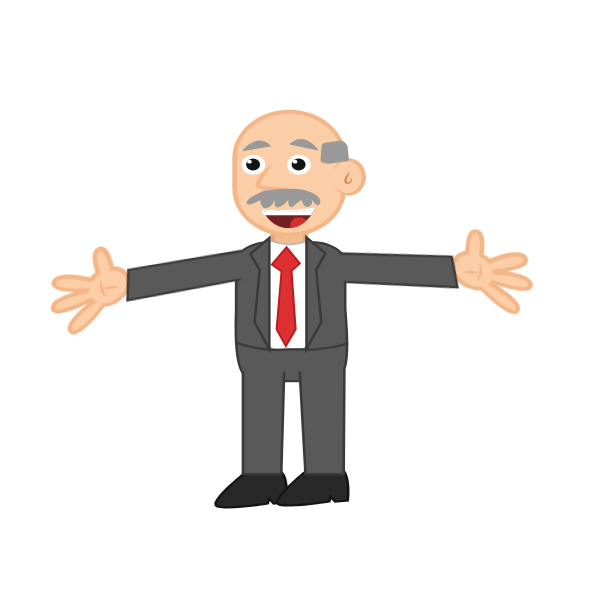
t = 0.00 s
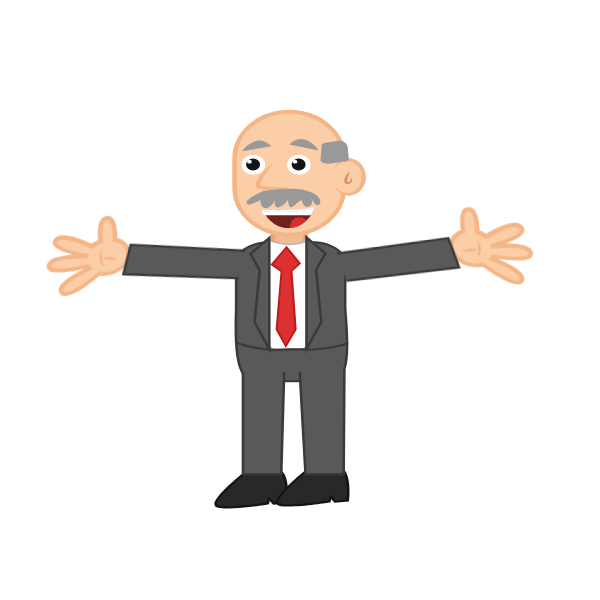
t = 1.73 s
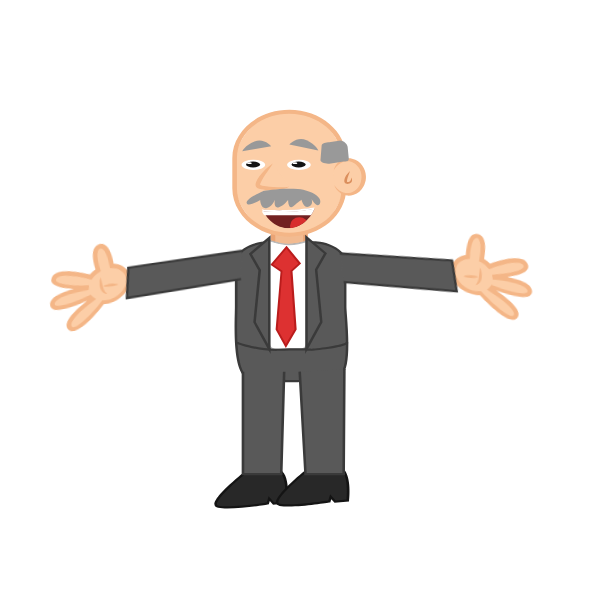
t = 3.35 s
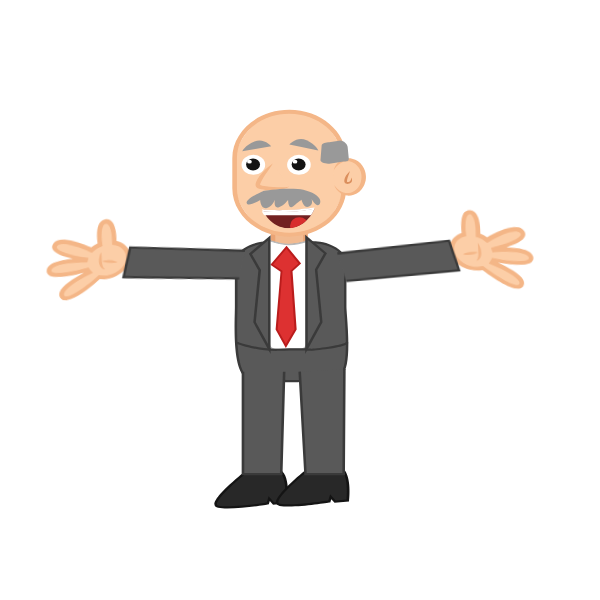
t = 4.98 s
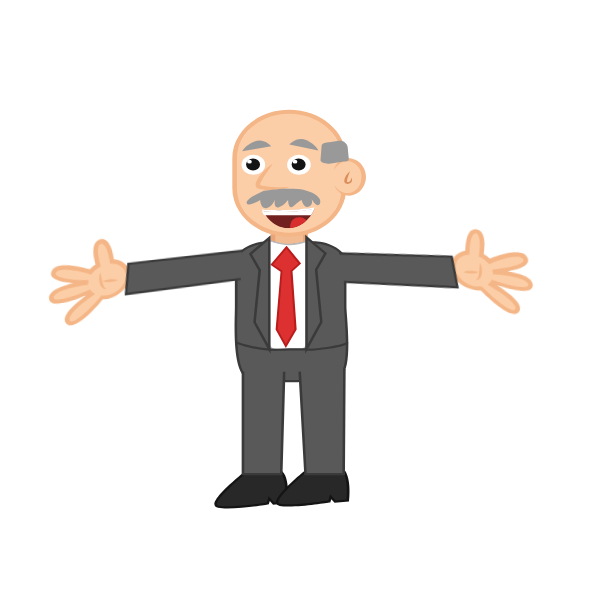
t = 6.63 s
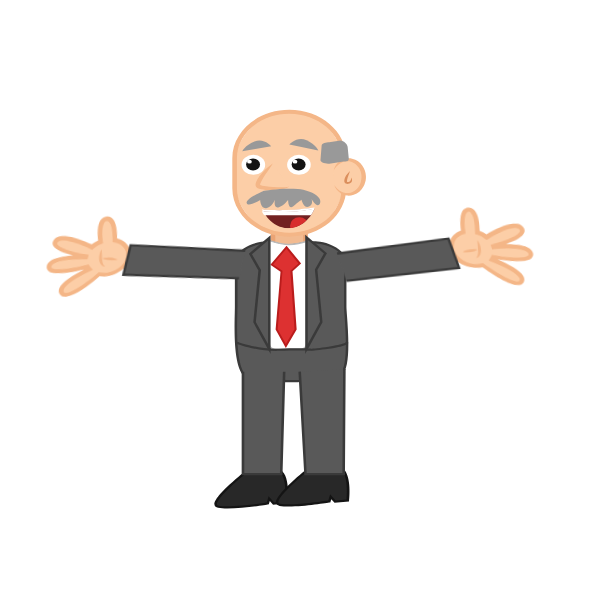
t = 7.45 s

The animated SVG that drew these frames (rendered in a browser with its animation timeline set to each time). Animation: 8 CSS @keyframes rules; one cycle of 10.00 s, repeats indefinitely.

<svg width="600" height="600" xmlns="http://www.w3.org/2000/svg" xmlns:xlink="http://www.w3.org/1999/xlink">
 <g>
  <title>background</title>
  
 </g>
 <g>
  <title>background</title>
  
 </g>
 <g>
  <title>Title1</title>
  
 </g>
 <style type="text/css">.st0{fill:#F1F3F9;}
	.st1{fill:#BFD3C9;}
	.st2{fill:#91BCA6;}
	.st3{fill:#8C8B98;}
	.st4{fill:#77768C;}
	.st5{fill:#C7EAF9;}
	.st6{fill:#9ED3E5;}
	.st7{fill:#FFFEFD;}
	.st8{fill:#C0784C;}
	.st9{fill:#AA5B30;}
	.st10{fill:#4F4D52;}
	.st11{fill:#F9F9F9;}
	.st12{fill:#B1DBE5;}
	.st13{fill:#87C2CC;}
	.st14{fill:#F2BB91;}
	.st15{fill:#EAA475;}
	.st16{fill:#FCCEA7;}
	.st17{fill:#F4B687;}
	.st18{fill:#554544;}
	.st19{fill:#423434;}
	.st20{fill:#258384;}
	.st21{fill:#16706D;}
	.st22{fill:#969E9C;}
	.st23{fill:#0B4745;}
	.st24{fill:#072D2B;}
	.st25{fill:#212121;}
	.st26{fill:#9F5A37;}
	.st27{fill:#844428;}
	.st28{fill:#4A5055;}
	.st29{fill:#393E42;}
	.st30{fill:#7A7A7A;}
	.st31{fill:#303030;}
	.st32{fill:#DBAD2C;}
	.st33{fill:#BF9221;}
	.st34{fill:#AD3431;}
	.st35{fill:#892121;}
	.st36{fill:#7C4B31;}
	.st37{fill:#6D3B24;}
	.st38{fill:#2E7099;}
	.st39{fill:#1B5987;}
	.st40{fill:#125666;}
	.st41{fill:#094E51;}
	.st42{fill:#E5E1DF;}
	.st43{fill:#B7B7B7;}
	.st44{fill:#BCB0A4;}
	.st45{fill:#93867A;}
	.st46{fill:#DD3131;}
	.st47{fill:#DB8F5D;}
	.st48{fill:#999999;}
	.st49{fill:#595959;}
	.st50{fill:#3A3A3A;}
	.st51{fill:#FFFFFF;}
	.st52{fill:#BABABA;}
	.st53{fill:#BA1C1C;}
	.st54{fill:#282828;}
	.st55{fill:#141414;}
	.st56{clip-path:url(#SVGID_2_);fill:#722121;}
	.st57{clip-path:url(#SVGID_4_);fill:#D82E2E;}
	.st58{clip-path:url(#SVGID_6_);fill:#FFFFFF;}
	.st59{clip-path:url(#SVGID_8_);fill:#722121;}
	.st60{clip-path:url(#SVGID_10_);fill:#D82E2E;}
	.st61{clip-path:url(#SVGID_12_);fill:#FFFFFF;}
	.st62{clip-path:url(#SVGID_14_);fill:#DB8F5D;}
	.st63{clip-path:url(#SVGID_16_);fill:#FFFFFF;}
	.st64{fill:#AFAFAF;}
    #COLA,#CUERNOS,#BOCA_2_1_,#CEJAS_2{
    animation : fade 10s ease-in-out infinite
    }
    @keyframes fade{
    0%,85%{
    visibility : hidden
    }
    90%,100%{
    visibility : visible
    }
    }
    #BOCA_copy{
    animation : move 10s ease-in-out infinite
    }
    @keyframes move{
    0%,3%{
    visibility : visible
    }
    9%,12%{
    visibility : hidden
    }
    15%,18%{
    visibility : visible
    }
    21%,24%{
    visibility : hidden
    }
    27%,31%{
    visibility : visible
    }
    34%,37%{
    visibility : hidden
    }
    40%,43%{
    visibility : visible
    }
    46%,49%{
    visibility : hidden
    }
    52%,55%{
    visibility : visible
    }
    58%,61%{
    visibility : hidden
    }
    64%,67%{
    visibility : visible
    }
    70%,73%{
    visibility : hidden
    }
    76%,79%{
    visibility : visible
    }
    85%,100%{
    visibility : hidden
    }
    }
    #BOCA{
    animation : talk 10s ease-in-out infinite
    }
    @keyframes talk{
    0%,85%{
    visibility : visible
    }
    87%,100%{
    visibility : hidden
    }
    }
  
   #arm1 {
	   
    animation-name: a;
    animation-duration: 10s;
    animation-timing-function: ease-in;
    animation-iteration-count: infinite;
    animation-direction: alternate;
    transform-origin: right ;
    transform-box: fill-box;

   }
   @keyframes a {
 0%{transform: rotateZ(-8deg);}
    15%{transform: rotateZ(5deg);}
	 30%{transform: rotateZ(-8deg);}
    45%{transform: rotateZ(5deg);}
	60%{transform: rotateZ(-8deg);}
    75%{transform: rotateZ(5deg);}
	 90%{transform: rotateZ(-8deg);}
    100%{transform: rotateZ(5deg);}
   }
    #arm2 {
	   
    animation-name: b;
    animation-duration: 10s;
    animation-timing-function: ease-in;
    animation-iteration-count: infinite;
    animation-direction: alternate;
    transform-origin: 1px 50px;
    transform-box: fill-box;

   }
   @keyframes b {
 0%{transform: rotateZ(5deg);}
    15%{transform: rotateZ(-5deg);}
	 30%{transform: rotateZ(8deg);}
    45%{transform: rotateZ(-5deg);}
	60%{transform: rotateZ(8deg);}
    75%{transform: rotateZ(-5deg);}
	 90%{transform: rotateZ(8deg);}
    100%{transform: rotateZ(-5deg);}
   }
    #OJO_1,#OJO_2{
    animation : look1 10s linear infinite
    }
    @keyframes look1{
    0%,30%{
    visibility : visible
    }
    31%,38%{
    visibility : hidden
    }
    39%,80%{
    visibility : visible
    }
    81%,89%{
    visibility : hidden
    }
    90%,100%{
    visibility : visible
    }
    }
    #OJO_1_closed,#OJO_2_closed{
    animation : look2 10s linear infinite
    }
    @keyframes look2{
    0%,30%{
    visibility : hidden
    }
    32%,36%{
    visibility : visible
    }
    37%,80%{
    visibility : hidden
    }
    83%,88%{
    visibility : visible
    }
    }
   
    #CEJAS{
    animation : fadeOut 10s ease-in-out infinite
    }
    @keyframes fadeOut{
    0%,84%{
    visibility : visible
    }
    85%,100%{
    visibility : hidden
    }
    }</style>
 <g>
  <title>Layer 1</title>
  <g stroke="null" id="boss">
   <g stroke="null" id="COLA">
    <g stroke="null" id="svg_251">
     <path stroke="null" class="st46" d="m412.46343,399.26447c-1.67263,0 -3.34527,-0.09839 -5.0179,-0.29517c-14.1682,-1.67263 -30.40259,-10.1342 -48.30962,-25.2863c-12.79073,-10.82293 -21.64586,-21.15391 -22.03942,-21.54747l13.67625,-8.46156l-6.78893,4.23078l6.78893,-4.23078c9.15029,10.62615 37.58508,38.66737 59.03415,41.12713c4.82112,0.59034 8.75673,-0.29517 12.20039,-2.65654c10.72454,-7.18249 14.66015,-21.64586 18.49737,-35.61727c3.0501,-11.01971 5.90342,-21.54747 12.102,-29.22191c7.96961,-9.93742 19.87483,-13.47947 35.42049,-10.62615l-3.54205,14.06981c-16.33278,-2.95171 -20.56356,3.54205 -27.54927,29.12352c-4.23078,15.64405 -9.15029,33.3543 -24.40078,43.68527c-5.90342,3.73883 -12.69234,5.70663 -20.07161,5.70663z" id="svg_252"/>
     <polygon stroke="null" class="st46" points="480.3526916503906,312.8778381347656 486.1577453613281,325.5701599121094 527.0880737304688,321.9297180175781 490.8804626464844,299.98870849609375 " id="svg_253"/>
    </g>
   </g>
   <g stroke="null" id="CARA">
    <g stroke="null" id="svg_254">
     <g stroke="null" id="svg_255">
      <path stroke="null" class="st14" d="m296.06775,249.21933l-13.57786,0c-5.21468,0 -9.44546,-4.23078 -9.44546,-9.44546l0,-1.27907c0,-5.21468 4.23078,-9.44546 9.44546,-9.44546l13.57786,0c5.21468,0 9.44546,4.23078 9.44546,9.44546l0,1.27907c0,5.21468 -4.32917,9.44546 -9.44546,9.44546z" id="svg_256"/>
      <path stroke="null" class="st15" d="m299.31463,251.18714l-20.17,0c-4.62434,0 -8.46156,-3.24688 -8.46156,-7.18249l0,-9.74064c0,-3.93561 3.83722,-7.18249 8.46156,-7.18249l20.17,0c4.62434,0 8.46156,3.24688 8.46156,7.18249l0,9.74064c0,3.93561 -3.83722,7.18249 -8.46156,7.18249zm-20.17,-20.17c-2.16459,0 -3.83722,1.47585 -3.83722,3.24688l0,9.74064c0,1.77102 1.77102,3.24688 3.83722,3.24688l20.17,0c2.16459,0 3.83722,-1.47585 3.83722,-3.24688l0,-9.74064c0,-1.77102 -1.77102,-3.24688 -3.83722,-3.24688l-20.17,0z" id="svg_257"/>
     </g>
     <g stroke="null" id="svg_258">
      <path stroke="null" class="st16" d="m289.27882,234.65757l0,0c-30.00903,0 -54.60659,-24.59756 -54.60659,-54.60659l0,-13.57786c0,-30.00903 24.59756,-54.60659 54.60659,-54.60659l0,0c30.00903,0 54.60659,24.59756 54.60659,54.60659l0,13.67625c0,30.00903 -24.59756,54.5082 -54.60659,54.5082z" id="svg_259"/>
      <path stroke="null" class="st17" d="m289.27882,236.62538c-31.38649,0 -56.96796,-21.74425 -56.96796,-48.40801l0,-30.00903c0,-26.66376 25.58147,-48.40801 56.96796,-48.40801s56.96796,21.74425 56.96796,48.40801l0,30.10742c-0.09839,26.66376 -25.58147,48.30962 -56.96796,48.30962zm0,-122.88943c-28.82835,0 -52.34362,19.97322 -52.34362,44.4724l0,30.10742c0,24.49917 23.51527,44.4724 52.34362,44.4724c28.82835,0 52.34362,-19.97322 52.34362,-44.4724l0,-30.10742c-0.09839,-24.49917 -23.51527,-44.4724 -52.34362,-44.4724z" id="svg_260"/>
     </g>
     <g stroke="null" id="svg_261">
      <g stroke="null" id="svg_262">
       <path stroke="null" class="st16" d="m333.65283,170.50713c2.36137,-6.29698 7.87122,-10.82293 14.46337,-10.82293c8.55995,0 15.54566,7.77283 15.54566,17.31669s-6.98571,17.31669 -15.54566,17.31669c-6.1002,0 -11.31488,-3.83722 -13.87303,-9.44546" id="svg_263"/>
       <path stroke="null" class="st17" d="m333.65283,170.50713c0.68873,-3.34527 2.65654,-6.69054 5.80503,-9.15029c1.57424,-1.18068 3.54205,-2.16459 5.80503,-2.65654c0.29517,-0.09839 0.59034,-0.09839 0.78712,-0.19678c0.29517,0 0.59034,-0.09839 0.88551,-0.09839c0.59034,0 1.18068,-0.09839 1.67263,-0.09839c1.18068,0 2.26298,0.09839 3.44366,0.39356c2.26298,0.49195 4.32917,1.37746 6.00181,2.65654c1.77102,1.18068 3.14849,2.75493 4.32917,4.32917c1.18068,1.57424 1.96781,3.34527 2.55815,5.11629c0.59034,1.77102 0.88551,3.64044 0.9839,5.50985l0,0.68873c0,0.19678 0,0.49195 0,0.68873c0,0.49195 0,0.88551 -0.09839,1.37746c-0.09839,0.88551 -0.19678,1.86941 -0.49195,2.75493c-0.49195,1.77102 -1.08229,3.64044 -2.16459,5.21468c-0.9839,1.67263 -2.26298,3.24688 -3.83722,4.62434c-1.57424,1.37746 -3.44366,2.45976 -5.60824,3.14849s-4.42756,0.9839 -6.69054,0.78712s-4.32917,-0.9839 -6.1002,-2.0662c-3.54205,-2.16459 -5.80503,-5.41146 -6.78893,-8.65834c0.29517,0.39356 0.49195,0.78712 0.78712,1.08229c0.29517,0.39356 0.49195,0.68873 0.78712,1.08229c0.29517,0.29517 0.59034,0.68873 0.88551,0.9839s0.59034,0.59034 0.9839,0.9839c1.27907,1.18068 2.85332,2.26298 4.52595,2.95171c0.78712,0.29517 1.67263,0.68873 2.55815,0.78712c0.39356,0.09839 0.88551,0.19678 1.27907,0.19678c0.19678,0 0.39356,0 0.68873,0.09839c0.19678,0 0.39356,0 0.68873,0l0.68873,0c0.19678,0 0.39356,0 0.68873,-0.09839c0.39356,0 0.88551,-0.09839 1.27907,-0.19678s0.88551,-0.19678 1.27907,-0.29517l0.59034,-0.19678l0.29517,-0.09839l0.29517,-0.09839c1.57424,-0.68873 2.95171,-1.57424 4.13239,-2.75493c1.18068,-1.18068 2.0662,-2.45976 2.85332,-3.83722c0.19678,-0.39356 0.39356,-0.68873 0.49195,-1.08229l0.49195,-1.08229c0.19678,-0.78712 0.49195,-1.47585 0.59034,-2.26298c0.19678,-0.78712 0.29517,-1.57424 0.39356,-2.26298c0,-0.39356 0,-0.78712 0.09839,-1.18068c0,-0.19678 0,-0.39356 0,-0.59034l0,-0.59034c0,-1.57424 -0.29517,-3.14849 -0.78712,-4.62434c-0.09839,-0.39356 -0.19678,-0.78712 -0.39356,-1.08229l-0.49195,-1.08229c-0.39356,-0.68873 -0.68873,-1.37746 -1.18068,-2.0662c-0.88551,-1.37746 -1.96781,-2.55815 -3.24688,-3.64044c-1.27907,-0.9839 -2.75493,-1.86941 -4.32917,-2.26298c-1.57424,-0.49195 -3.34527,-0.59034 -5.11629,-0.39356c-1.77102,0.19678 -3.44366,0.78712 -5.0179,1.67263c-3.24688,1.67263 -5.60824,4.42756 -7.28088,7.57605z" id="svg_264"/>
      </g>
      <path stroke="null" class="st47" d="m349.98561,170.90069c-0.49195,1.77102 -1.18068,3.44366 -1.77102,5.21468c-0.29517,0.88551 -0.59034,1.67263 -0.78712,2.45976c-0.19678,0.78712 -0.49195,1.67263 -0.49195,2.36137c0,0.39356 0,0.68873 0.09839,0.88551l0,0.09839l0,0l0,0l0,0l0,0l0.09839,0c0,0 0.09839,0 0.19678,0l0.09839,0c0,0 0.09839,0 0.19678,0c0.19678,0 0.39356,0 0.59034,0c0.39356,0 0.78712,-0.09839 1.08229,-0.19678c0.68873,-0.29517 1.18068,-0.88551 1.47585,-1.67263c0.29517,-0.78712 0.49195,-1.67263 0.59034,-2.55815c0.19678,0.39356 0.39356,0.88551 0.49195,1.27907c0.09839,0.49195 0.19678,0.9839 0.19678,1.47585s-0.09839,0.9839 -0.39356,1.47585c-0.19678,0.49195 -0.68873,0.9839 -1.27907,1.37746c-0.59034,0.39356 -1.18068,0.59034 -1.86941,0.68873c-0.29517,0.09839 -0.59034,0.09839 -0.9839,0.09839c-0.09839,0 -0.19678,0 -0.19678,0l-0.29517,0c-0.19678,0 -0.39356,0 -0.59034,-0.09839s-0.39356,-0.09839 -0.59034,-0.19678s-0.39356,-0.19678 -0.59034,-0.39356c-0.09839,-0.09839 -0.19678,-0.09839 -0.19678,-0.19678c-0.09839,-0.09839 -0.09839,-0.19678 -0.19678,-0.19678l-0.19678,-0.19678c0,-0.09839 -0.09839,-0.19678 -0.09839,-0.19678c-0.29517,-0.68873 -0.29517,-1.18068 -0.29517,-1.77102c0.09839,-1.08229 0.39356,-1.96781 0.68873,-2.85332c0.39356,-0.88551 0.78712,-1.77102 1.27907,-2.55815c1.08229,-1.47585 2.26298,-2.95171 3.73883,-4.32917z" id="svg_265"/>
     </g>
     <g stroke="null" id="svg_266">
      <path stroke="null" class="st16" d="m273.04443,163.12786c0,0 -19.57966,20.36678 -14.1682,23.51527s28.43478,2.0662 30.40259,0" id="svg_267"/>
      <path stroke="null" class="st17" d="m273.04443,163.12786c-2.55815,4.034 -5.31307,7.87122 -7.87122,11.70844c-1.27907,1.96781 -2.45976,3.83722 -3.54205,5.80503c-0.49195,0.9839 -0.9839,1.96781 -1.27907,2.85332c-0.09839,0.49195 -0.19678,0.88551 -0.19678,1.18068c0,0.29517 0.09839,0.49195 0,0.39356c-0.29517,-0.19678 0.19678,0.09839 0.68873,0.29517c0.49195,0.19678 0.9839,0.29517 1.57424,0.39356c1.08229,0.29517 2.36137,0.49195 3.54205,0.59034c2.45976,0.29517 5.0179,0.49195 7.67444,0.68873c2.55815,0.09839 5.21468,0.19678 7.77283,0.19678c1.27907,0 2.65654,0 3.93561,-0.09839c0.68873,0 1.27907,-0.09839 1.96781,-0.09839c0.68873,-0.09839 1.27907,-0.19678 1.86941,-0.49195c-0.19678,0.19678 -0.49195,0.49195 -0.78712,0.59034c-0.29517,0.19678 -0.59034,0.29517 -0.88551,0.39356c-0.59034,0.29517 -1.27907,0.49195 -1.86941,0.68873c-1.27907,0.39356 -2.55815,0.68873 -3.93561,0.88551c-2.65654,0.49195 -5.31307,0.78712 -8.068,0.88551c-1.37746,0.09839 -2.65654,0.09839 -4.034,0.09839s-2.75493,0 -4.13239,-0.19678c-1.37746,-0.09839 -2.75493,-0.29517 -4.23078,-0.59034c-0.68873,-0.09839 -1.47585,-0.29517 -2.16459,-0.59034c-0.39356,-0.19678 -0.78712,-0.29517 -1.18068,-0.49195c-0.29517,-0.09839 -1.08229,-0.59034 -1.47585,-1.08229s-0.68873,-1.08229 -0.78712,-1.47585c-0.09839,-0.49195 -0.09839,-0.88551 -0.09839,-1.27907c0.09839,-0.78712 0.19678,-1.47585 0.49195,-2.0662c0.49195,-1.27907 1.08229,-2.36137 1.67263,-3.44366c1.27907,-2.0662 2.85332,-4.034 4.42756,-5.80503c1.57424,-1.86941 3.34527,-3.54205 5.11629,-5.21468c1.96781,-1.57424 3.83722,-3.24688 5.80503,-4.72273z" id="svg_268"/>
     </g>
     <path stroke="null" class="st48" d="m343.49186,161.55361l-14.1682,2.26298c-2.95171,0 -8.85512,-1.08229 -8.85512,-3.54205l1.18068,-14.66015c0,-2.45976 4.62434,-3.34527 7.57605,-3.34527l11.31488,-1.86941c2.95171,0 7.0841,3.93561 7.0841,6.39537l1.18068,11.90522c0,2.55815 -2.36137,2.85332 -5.31307,2.85332z" id="svg_269"/>
    </g>
   </g>
   <g stroke="null" id="CUERPO">
    <g stroke="null" id="svg_270">
     <g stroke="null" id="svg_271">
      <path stroke="null" class="st49" d="m335.32546,377.8154c0,0 -28.82835,3.44366 -43.68527,3.44366s-41.32391,-3.44366 -41.32391,-3.44366c-18.2022,0 -14.1682,-60.11645 -14.1682,-71.23455l0,-43.98045c0,-11.1181 14.85693,-20.26839 33.05913,-20.26839c5.90342,0 11.61005,3.24688 17.51347,3.24688c8.36317,0 16.92312,-3.24688 25.2863,-3.24688c1.96781,-0.19678 12.98751,-0.39356 23.41688,5.90342c6.00181,3.64044 9.74064,8.75673 9.74064,14.26659l0,43.88205c0.09839,11.31488 8.36317,71.43133 -9.83903,71.43133z" id="svg_272"/>
      <path stroke="null" class="st50" d="m291.64019,382.34135c-14.36498,0 -39.65127,-3.14849 -41.4223,-3.44366c-2.26298,0 -4.23078,-0.78712 -6.00181,-2.36137c-10.92132,-9.54385 -9.83903,-47.91606 -9.44546,-64.34723c0.09839,-2.45976 0.09839,-4.32917 0.09839,-5.60824l0,-43.98045c0,-11.80683 15.44727,-21.35069 34.3382,-21.35069c3.14849,0 6.19859,0.88551 9.15029,1.67263c2.85332,0.78712 5.60824,1.57424 8.36317,1.57424c4.034,0 8.26478,-0.78712 12.39717,-1.57424c4.23078,-0.78712 8.55995,-1.67263 12.88912,-1.67263c1.08229,-0.09839 12.79073,-0.78712 24.204,6.19859c6.59215,4.034 10.23259,9.44546 10.23259,15.1521l0,43.88205c0,1.96781 0.29517,5.41146 0.59034,9.74064c1.86941,24.99113 3.0501,52.34362 -5.80503,60.31323c-1.67263,1.47585 -3.64044,2.26298 -5.80503,2.26298c-1.67263,0.29517 -29.3203,3.54205 -43.78366,3.54205zm-22.33459,-138.92704c-17.51347,0 -31.78005,8.55995 -31.78005,19.1861l0,43.88205c0,1.27907 -0.09839,3.24688 -0.09839,5.70663c-0.49195,16.136 -1.47585,53.91786 8.65834,62.77298c1.27907,1.18068 2.75493,1.67263 4.32917,1.67263l0.19678,0c0.29517,0 26.56537,3.44366 41.12713,3.44366s43.19332,-3.34527 43.48849,-3.44366l0.19678,0c1.57424,0 2.85332,-0.49195 4.034,-1.57424c8.85512,-8.068 6.29698,-42.30781 5.11629,-58.73898c-0.29517,-4.42756 -0.59034,-7.87122 -0.59034,-9.83903l0,-43.88205c0,-5.0179 -3.24688,-9.83903 -9.15029,-13.38108c-10.92132,-6.69054 -22.33459,-5.80503 -22.43298,-5.70663l-0.19678,0c-4.034,0 -8.26478,0.78712 -12.39717,1.57424c-4.23078,0.78712 -8.55995,1.67263 -12.88912,1.67263c-3.14849,0 -6.19859,-0.88551 -9.15029,-1.67263c-2.95171,-0.88551 -5.70663,-1.67263 -8.46156,-1.67263z" id="svg_273"/>
     </g>
     <g stroke="null" id="svg_274">
      <path stroke="null" class="st51" d="m301.18404,348.98705l-26.56537,0c-2.95171,0 -5.31307,-2.45976 -5.31307,-5.50985l0,-89.63352c0,-3.0501 -2.26298,-13.18429 0.68873,-13.18429c3.73883,1.37746 11.01971,3.64044 18.10381,3.83722c7.47766,0.19678 14.85693,-1.86941 18.79254,-3.14849c0.59034,0.88551 0,4.034 0,6.00181c0,2.36137 -0.39356,5.0179 -0.39356,6.49376l0,89.63352c0,2.95171 -2.36137,5.50985 -5.31307,5.50985z" id="svg_275"/>
      <path stroke="null" class="st52" d="m301.18404,349.57739l-26.56537,0c-3.34527,0 -6.1002,-2.75493 -6.1002,-6.19859l0,-89.63352c0,-0.78712 -0.09839,-1.96781 -0.29517,-3.44366c-0.59034,-4.82112 -0.88551,-8.55995 0.49195,-9.93742c0.39356,-0.29517 0.78712,-0.49195 1.27907,-0.49195l0.19678,0l0.19678,0.09839c2.16459,0.78712 10.03581,3.54205 17.80864,3.73883c7.37927,0.19678 14.75854,-1.86941 18.49737,-3.14849l0.59034,-0.19678l0.29517,0.49195c0.49195,0.68873 0.39356,2.0662 0.19678,4.13239c-0.09839,0.78712 -0.09839,1.57424 -0.09839,2.16459c0,1.27907 -0.09839,2.65654 -0.19678,3.93561c-0.09839,0.9839 -0.19678,1.96781 -0.19678,2.55815l0,89.63352c0,3.54205 -2.75493,6.29698 -6.1002,6.29698zm-31.2881,-108.22928l0,0c-1.08229,0.9839 -0.49195,6.00181 -0.19678,8.95351c0.19678,1.47585 0.29517,2.75493 0.29517,3.54205l0,89.63352c0,2.65654 2.0662,4.91951 4.62434,4.91951l26.56537,0c2.55815,0 4.62434,-2.16459 4.62434,-4.91951l0,-89.63352c0,-0.68873 0.09839,-1.67263 0.19678,-2.65654c0.09839,-1.18068 0.19678,-2.65654 0.19678,-3.83722c0,-0.68873 0.09839,-1.47585 0.09839,-2.26298c0.09839,-0.88551 0.19678,-2.16459 0.09839,-2.85332c-4.72273,1.47585 -11.41327,3.14849 -18.30059,2.95171c-7.87122,-0.29517 -15.64405,-2.95171 -18.2022,-3.83722z" id="svg_276"/>
     </g>
     <g stroke="null" id="svg_277">
      <polygon stroke="null" class="st46" points="286.4254913330078,247.25152587890625 271.6669464111328,264.6665954589844 281.50599670410156,271.2587585449219 276.5864715576172,329.3089904785156 285.8351593017578,346.0353088378906 295.47740173339844,329.3089904785156 291.4434051513672,270.96356201171875 299.7081604003906,263.48590087890625 " id="svg_278"/>
      <path stroke="null" class="st53" d="m285.83516,348.00315l-10.23259,-18.49737l4.91951,-57.85347l-10.1342,-6.78893l16.136,-19.1861l14.56176,17.80864l-8.55995,7.67444l4.13239,58.24703l-10.82293,18.59576zm-8.16639,-18.79254l8.16639,14.85693l8.65834,-14.85693l-4.13239,-58.5422l8.068,-7.18249l-12.00361,-14.66015l-13.38108,15.74244l9.44546,6.29698l-4.82112,58.34542z" id="svg_279"/>
     </g>
     <g stroke="null" id="svg_280">
      <polygon stroke="null" class="st49" points="269.3055877685547,238.00283813476562 250.41465759277344,253.84368896484375 259.6633758544922,270.27484130859375 254.54705810546875,322.12652587890625 269.3055877685547,348.9870300292969 " id="svg_281"/>
      <path stroke="null" class="st50" d="m270.58467,353.90657l-17.31669,-31.58327l5.11629,-51.85167l-9.54385,-16.82473l21.74425,-18.30059l0,118.56026zm-14.75854,-31.97683l12.20039,22.13781l0,-103.50655l-16.03761,13.57786l9.0519,15.93922l-5.21468,51.85167z" id="svg_282"/>
     </g>
     <g stroke="null" id="svg_283">
      <polygon stroke="null" class="st49" points="306.4971008300781,237.41250610351562 325.4864196777344,253.35171508789062 316.13934326171875,269.78289794921875 321.255615234375,321.9297180175781 306.4971008300781,348.9870300292969 " id="svg_284"/>
      <path stroke="null" class="st50" d="m305.21805,353.90657l0,-119.1506l21.74425,18.39898l-9.54385,16.82473l5.11629,52.14684l-17.31669,31.78005zm2.55815,-113.93592l0,103.9985l12.20039,-22.2362l-5.11629,-52.14684l9.0519,-16.03761l-16.136,-13.57786z" id="svg_285"/>
     </g>
     <path stroke="null" class="st50" d="m311.12146,350.85647l-0.09839,0c-0.09839,0 -10.1342,-0.78712 -32.07522,0c-22.43298,0.78712 -42.4062,-7.18249 -43.19332,-7.47766l1.08229,-1.96781c0.19678,0.09839 20.26839,8.068 42.01264,7.28088c21.05552,-0.68873 30.99293,-0.09839 32.272,0c1.08229,-0.09839 9.0519,-0.88551 17.2183,-2.0662c16.33278,-2.45976 17.61186,-4.42756 17.71025,-4.62434l2.45976,0.68873c-0.59034,1.57424 -3.44366,3.64044 -19.67805,6.1002c-8.75673,1.27907 -17.41508,2.0662 -17.41508,2.16459l-0.29517,-0.09839z" id="svg_286"/>
    </g>
   </g>
   <g stroke="null" id="PIERNA_IZQ">
    <g stroke="null" id="svg_287">
     <path stroke="null" class="st54" d="m246.87262,471.18775c0,0 -41.81586,32.96074 -28.63156,35.51888c13.28268,2.55815 49.4903,-3.24688 49.4903,-3.24688l1.37746,-4.82112l4.42756,4.91951l12.79073,-1.27907c0,0 3.54205,-31.68166 -9.74064,-32.46878c-13.38108,-0.68873 -29.71386,1.37746 -29.71386,1.37746z" id="svg_288"/>
     <path stroke="null" class="st55" d="m227.39135,508.47766c-3.64044,0 -6.88732,-0.19678 -9.34707,-0.68873c-2.26298,-0.49195 -3.14849,-1.67263 -3.44366,-2.55815c-0.39356,-1.27907 -1.67263,-5.21468 14.95532,-20.66195c7.96961,-7.47766 16.43117,-14.06981 16.52956,-14.1682l0.29517,-0.19678l0.39356,-0.09839c0.19678,0 16.62795,-2.16459 29.91064,-1.37746c2.26298,0.09839 4.23078,0.9839 5.80503,2.65654c7.67444,7.67444 5.21468,30.10742 5.11629,30.99293l-0.09839,0.88551l-14.46337,1.37746l-3.24688,-3.54205l-0.9839,3.24688l-0.78712,0.09839c-1.27907,0.29517 -24.69595,4.034 -40.63518,4.034zm20.07161,-36.20761c-12.69234,10.03581 -31.97683,27.54927 -30.40259,32.46878c0.09839,0.39356 0.39356,0.78712 1.47585,0.9839c11.80683,2.26298 42.79976,-2.36137 48.21123,-3.14849l1.86941,-6.29698l5.50985,6.19859l10.92132,-1.08229c0.39356,-4.23078 1.57424,-22.43298 -4.62434,-28.53317c-1.18068,-1.18068 -2.45976,-1.77102 -4.034,-1.86941c-11.80683,-0.68873 -26.36859,0.9839 -28.92674,1.27907z" id="svg_289"/>
    </g>
    <g stroke="null" id="svg_290">
     <polyline stroke="null" class="st49" points="284.1625213623047,371.7151794433594 281.21083068847656,474.13946533203125 242.93702697753906,474.13946533203125 242.93702697753906,371.7151794433594 " id="svg_291"/>
     <polygon stroke="null" class="st50" points="282.48988342285156,475.22174072265625 241.65792846679688,475.22174072265625 241.65792846679688,371.7151794433594 244.3144989013672,371.7151794433594 244.3144989013672,473.0571594238281 279.93174743652344,473.0571594238281 282.88343811035156,371.7151794433594 285.4416046142578,371.7151794433594 " id="svg_292"/>
    </g>
   </g>
   <g stroke="null" id="PIERNA_DERE">
    <g stroke="null" id="svg_293">
     <path stroke="null" class="st54" d="m308.46492,469.31834c0,0 -41.81586,32.96074 -28.63156,35.51888c13.28268,2.55815 49.4903,-3.24688 49.4903,-3.24688l1.37746,-4.82112l4.42756,4.91951l12.79073,-1.27907c0,0 3.54205,-31.68166 -9.74064,-32.46878c-13.38108,-0.68873 -29.71386,1.37746 -29.71386,1.37746z" id="svg_294"/>
     <path stroke="null" class="st55" d="m288.88526,506.60825c-3.64044,0 -6.88732,-0.19678 -9.34707,-0.68873c-2.26298,-0.49195 -3.14849,-1.67263 -3.44366,-2.55815c-0.39356,-1.27907 -1.67263,-5.21468 14.95532,-20.66195c7.96961,-7.47766 16.43117,-14.06981 16.52956,-14.1682l0.29517,-0.19678l0.39356,-0.09839c0.19678,0 16.62795,-2.16459 29.91064,-1.37746c2.26298,0.09839 4.23078,0.9839 5.80503,2.65654c7.67444,7.67444 5.21468,30.10742 5.11629,30.99293l-0.09839,0.88551l-14.46337,1.37746l-3.24688,-3.54205l-0.9839,3.24688l-0.78712,0.09839c-1.18068,0.19678 -24.69595,4.034 -40.63518,4.034zm20.07161,-36.306c-12.69234,10.03581 -31.97683,27.54927 -30.40259,32.46878c0.09839,0.39356 0.39356,0.78712 1.47585,0.9839c11.70844,2.26298 42.79976,-2.36137 48.21123,-3.14849l1.86941,-6.29698l5.50985,6.19859l10.92132,-1.08229c0.39356,-4.23078 1.57424,-22.43298 -4.62434,-28.53317c-1.18068,-1.18068 -2.45976,-1.77102 -4.034,-1.86941c-11.80683,-0.68873 -26.36859,0.9839 -28.92674,1.27907z" id="svg_295"/>
    </g>
    <g stroke="null" id="svg_296">
     <g stroke="null" id="svg_297">
      <polyline stroke="null" class="st49" points="344.3773498535156,368.96026611328125 343.6886291503906,474.13946533203125 305.51318359375,474.13946533203125 299.7081604003906,371.7151794433594 " id="svg_298"/>
      <polygon stroke="null" class="st50" points="344.9676818847656,475.22174072265625 304.234130859375,475.22174072265625 304.234130859375,474.23785400390625 298.4291076660156,371.7151794433594 300.98724365234375,371.6167907714844 306.6938781738281,473.0571594238281 342.4095458984375,473.0571594238281 343.0982666015625,368.96026611328125 345.65643310546875,368.96026611328125 " id="svg_299"/>
     </g>
    </g>
   </g>
   <g stroke="null" id="arm2">
    <g stroke="null" id="svg_300">
     <g stroke="null" id="svg_301">
      <path stroke="null" class="st16" d="m531.22047,267.91348c-1.08229,-8.65834 -24.99113,-9.54385 -36.50279,-9.44546c0,-0.39356 -0.19678,-0.68873 -0.29517,-0.88551c11.31488,-2.16459 34.43659,-7.67444 29.22191,-15.54566c-5.31307,-7.77283 -25.97503,1.37746 -35.42049,6.19859c-2.36137,-2.26298 -5.41146,-3.93561 -8.75673,-5.21468c0.59034,-8.068 0.59034,-22.43298 -6.88732,-23.31849c-7.87122,-0.88551 -7.67444,14.36498 -7.28088,21.94103c-6.1002,1.18068 -10.92132,4.91951 -12.29878,10.52776c-2.45976,9.0519 5.0179,19.38288 16.52956,23.12171c4.42756,1.47585 8.85512,1.67263 12.79073,0.9839c5.21468,4.42756 33.45269,27.54927 37.78186,18.59576c3.54205,-7.37927 -17.2183,-18.49737 -28.13961,-23.81044c0.68873,-0.78712 1.27907,-1.57424 1.67263,-2.45976c10.82293,2.55815 38.96254,8.65834 37.58508,-0.68873z" id="svg_302"/>
      <path stroke="null" class="st17" d="m464.70865,275.09597c-4.13239,-2.0662 -7.67444,-5.11629 -10.23259,-8.65834c-3.44366,-4.91951 -4.72273,-10.23259 -3.34527,-15.25049c1.47585,-5.41146 5.90342,-9.64225 12.20039,-11.31488c-0.39356,-7.87122 0.09839,-17.31669 4.23078,-20.85873c1.37746,-1.18068 3.14849,-1.67263 5.21468,-1.57424c1.96781,0.19678 3.73883,1.18068 5.11629,2.55815c3.34527,3.64044 4.72273,10.82293 4.13239,21.54747c2.36137,1.08229 4.52595,2.45976 6.49376,3.93561c10.42937,-5.11629 24.00722,-10.42937 31.97683,-8.16639c2.36137,0.59034 4.034,1.86941 5.21468,3.64044c1.18068,1.77102 1.47585,3.64044 0.78712,5.41146c-1.67263,4.42756 -9.93742,7.87122 -19.1861,10.33098c9.44546,0.59034 18.59576,2.36137 23.12171,6.00181c1.77102,1.47585 2.85332,3.24688 3.14849,5.11629l0,0c0.29517,2.0662 -0.39356,3.64044 -1.96781,4.82112c-5.31307,4.034 -20.85873,1.57424 -34.23981,-1.47585c0.09839,0 0.19678,0.09839 0.19678,0.09839c10.52776,5.41146 21.94103,12.39717 24.69595,18.69415c0.88551,1.96781 0.88551,3.83722 0.09839,5.60824c-0.88551,1.77102 -2.36137,2.75493 -4.52595,2.95171c-8.85512,0.9839 -27.2541,-13.38108 -35.71566,-20.46517c-4.034,0.59034 -8.46156,0.19678 -12.79073,-1.18068c-1.67263,-0.39356 -3.24688,-1.08229 -4.62434,-1.77102zm8.95351,-53.22913c-0.29517,-0.09839 -0.59034,-0.19678 -0.9839,-0.29517c-0.78712,-0.09839 -1.37746,0.09839 -1.96781,0.68873c-2.55815,2.16459 -3.73883,9.34707 -2.95171,19.48127l0.09839,1.47585l-1.57424,0.29517c-5.60824,1.08229 -9.74064,4.52595 -10.82293,9.15029c-0.9839,3.83722 0,8.068 2.65654,11.90522c2.85332,4.034 7.18249,6.98571 12.20039,8.65834c3.83722,1.27907 7.77283,1.57424 11.51166,0.88551l1.18068,-0.19678l0.9839,0.88551c12.39717,10.42937 27.2541,20.56356 32.76396,19.97322c0.68873,-0.09839 1.18068,-0.39356 1.47585,-0.9839c0.39356,-0.68873 0.29517,-1.47585 -0.09839,-2.36137c-1.96781,-4.52595 -11.80683,-11.31488 -26.86054,-18.49737l-2.65654,-1.27907l1.67263,-1.96781c0.59034,-0.68873 1.08229,-1.47585 1.47585,-2.0662l0.68873,-1.27907l1.67263,0.39356c17.90703,4.42756 31.09132,5.60824 34.3382,3.0501c0.49195,-0.39356 0.68873,-0.9839 0.59034,-1.57424c-0.09839,-0.88551 -0.59034,-1.47585 -1.37746,-2.26298c-4.13239,-3.34527 -16.33278,-5.21468 -32.46878,-5.11629l-2.0662,0.09839l-0.49195,-1.86941c-0.09839,-0.29517 -0.19678,-0.49195 -0.19678,-0.88551l-0.59034,-1.96781l1.96781,-0.39356c16.03761,-3.0501 26.86054,-7.28088 28.33639,-10.82293c0.19678,-0.68873 0.09839,-1.18068 -0.29517,-1.77102c-0.49195,-0.68873 -1.27907,-1.18068 -2.36137,-1.47585c-5.21468,-1.57424 -16.33278,1.67263 -29.91064,8.65834l-1.47585,0.68873l-1.27907,-1.18068c-2.16459,-1.96781 -5.0179,-3.64044 -7.87122,-4.82112l-1.77102,-0.68873l0.09839,-1.57424c0.68873,-9.83903 -0.39356,-17.31669 -2.85332,-19.87483c-0.19678,-0.68873 -0.49195,-0.88551 -0.78712,-1.08229z" id="svg_303"/>
     </g>
     <path stroke="null" class="st17" d="m478.87685,250.5968c1.08229,1.57424 1.77102,3.14849 2.36137,4.82112c0.49195,1.67263 0.78712,3.44366 0.68873,5.11629c0,1.77102 -0.29517,3.44366 -1.27907,5.0179c-0.49195,0.78712 -1.08229,1.47585 -1.77102,1.96781c-0.78712,0.49195 -1.67263,0.78712 -2.55815,0.88551c1.27907,-1.18068 1.86941,-2.45976 2.16459,-3.83722c0.39356,-1.37746 0.49195,-2.85332 0.49195,-4.42756c0,-1.57424 0,-3.0501 0,-4.62434c0,-1.57424 -0.09839,-3.14849 -0.09839,-4.91951z" id="svg_304"/>
     <path stroke="null" class="st17" d="m463.52797,261.22294c1.08229,-0.68873 2.36137,-1.08229 3.54205,-1.37746c1.27907,-0.29517 2.45976,-0.49195 3.73883,-0.59034c1.27907,-0.09839 2.55815,-0.09839 3.83722,0c1.27907,0.09839 2.65654,0.19678 4.034,0.78712c-1.08229,0.68873 -2.36137,1.08229 -3.54205,1.37746c-1.27907,0.29517 -2.45976,0.49195 -3.73883,0.59034c-1.27907,0.09839 -2.55815,0.09839 -3.83722,0s-2.65654,-0.29517 -4.034,-0.78712z" id="svg_305"/>
    </g>
    <g stroke="null" id="svg_306">
     <polyline stroke="null" class="st49" points="338.17877197265625,253.54849243164062 450.3436584472656,246.85797119140625 458.7068176269531,276.86700439453125 345.4596252441406,281.3929443359375 " id="svg_307"/>
     <polygon stroke="null" class="st50" points="345.65643310546875,282.5736389160156 345.26287841796875,280.3106384277344 457.2309875488281,275.7846984863281 449.3597412109375,248.03863525390625 338.37554931640625,254.63079833984375 337.88360595703125,252.36782836914062 451.22918701171875,245.67727661132812 460.2810363769531,277.94927978515625 " id="svg_308"/>
    </g>
   </g>
   <g stroke="null" id="arm1">
    <g stroke="null" id="svg_309">
     <g stroke="null" id="svg_310">
      <path stroke="null" class="st16" d="m49.50177,281.19617c0.19678,-8.55995 24.204,-11.41327 35.91244,-12.29878c0.09839,-0.39356 0,-0.68873 0.09839,-0.88551c-11.61005,-1.18068 -35.91244,-4.62434 -31.48488,-12.69234c4.52595,-8.068 26.56537,-0.78712 36.69957,3.0501c2.16459,-2.36137 5.0179,-4.32917 8.16639,-5.80503c-1.57424,-7.77283 -3.14849,-21.94103 4.23078,-23.31849c7.87122,-1.47585 9.54385,13.47947 9.93742,20.76034c6.39537,0.68873 11.61005,3.83722 13.77464,9.15029c3.54205,8.55995 -2.75493,19.28449 -14.06981,23.90883c-4.32917,1.77102 -8.85512,2.45976 -12.88912,2.0662c-4.82112,4.72273 -30.59937,29.71386 -36.10922,21.2523c-4.52595,-6.88732 15.25049,-19.38288 25.77825,-25.58147c-0.68873,-0.68873 -1.47585,-1.37746 -2.0662,-2.26298c-10.33098,3.44366 -38.17542,11.70844 -37.97864,2.65654z" id="svg_311"/>
      <path stroke="null" class="st17" d="m72.91865,308.54866c-2.26298,0.9839 -4.23078,1.57424 -6.00181,1.47585c-2.16459,0 -3.93561,-0.88551 -5.0179,-2.55815c-0.9839,-1.57424 -1.27907,-3.34527 -0.59034,-5.41146c2.16459,-6.39537 12.88912,-14.26659 23.12171,-20.46517c-13.28268,4.13239 -28.92674,7.87122 -34.73176,4.32917c-1.67263,-0.9839 -2.65654,-2.65654 -2.55815,-4.62434c0,-1.96781 0.88551,-3.73883 2.65654,-5.31307c4.13239,-3.93561 13.38108,-6.29698 22.82654,-7.77283c-9.64225,-1.67263 -18.39898,-4.32917 -20.76034,-8.46156c-0.88551,-1.67263 -0.88551,-3.44366 0.19678,-5.31307s2.55815,-3.14849 4.82112,-3.93561c7.87122,-2.95171 22.13781,1.08229 33.45269,5.31307c1.86941,-1.67263 3.83722,-3.14849 6.1002,-4.42756c-1.86941,-10.42937 -1.37746,-17.61186 1.67263,-21.44908c1.27907,-1.57424 2.85332,-2.55815 4.82112,-2.95171c1.96781,-0.39356 3.83722,-0.09839 5.50985,1.08229c4.72273,3.14849 6.29698,12.29878 6.78893,19.87483c6.49376,1.18068 11.61005,4.82112 13.67625,10.03581c3.83722,9.54385 -3.0501,21.54747 -15.44727,26.66376c-4.23078,1.67263 -8.55995,2.55815 -12.88912,2.26298c-6.00181,6.19859 -18.39898,17.61186 -27.64766,21.64586zm-16.03761,-32.272c-1.67263,0.78712 -3.0501,1.57424 -3.93561,2.36137c-0.78712,0.78712 -1.18068,1.47585 -1.18068,2.36137l0,0c0,0.68873 0.29517,1.18068 0.88551,1.47585c3.64044,2.16459 16.92312,-0.09839 34.53498,-5.90342l1.57424,-0.49195l0.88551,1.27907c0.49195,0.68873 1.08229,1.37746 1.86941,1.96781l1.96781,1.77102l-2.55815,1.47585c-14.46337,8.26478 -23.61366,15.74244 -25.08952,20.36678c-0.29517,0.9839 -0.19678,1.67263 0.19678,2.36137c0.39356,0.59034 0.88551,0.78712 1.67263,0.88551c5.70663,0.09839 19.67805,-11.1181 30.89454,-22.2362l0.88551,-0.88551l1.18068,0.09839c3.83722,0.39356 7.77283,-0.19678 11.51166,-1.77102c10.03581,-4.13239 15.74244,-13.67625 12.69234,-21.2523c-1.77102,-4.32917 -6.29698,-7.47766 -12.20039,-7.96961l-1.67263,-0.09839l-0.09839,-1.47585c-0.49195,-9.74064 -2.45976,-16.82473 -5.31307,-18.69415c-0.59034,-0.49195 -1.37746,-0.59034 -2.0662,-0.39356c-0.68873,0.09839 -1.18068,0.39356 -1.67263,1.08229c-2.26298,2.75493 -2.36137,10.1342 -0.59034,19.67805l0.39356,1.57424l-1.67263,0.78712c-2.85332,1.37746 -5.41146,3.14849 -7.47766,5.31307l-1.18068,1.27907l-1.57424,-0.59034c-14.66015,-5.50985 -26.46698,-7.67444 -31.38649,-5.90342c-0.9839,0.29517 -1.77102,0.9839 -2.16459,1.67263c-0.39356,0.68873 -0.39356,1.08229 -0.09839,1.77102c1.86941,3.34527 13.38108,6.49376 30.00903,8.16639l2.0662,0.19678l-0.39356,1.86941c-0.09839,0.29517 -0.09839,0.59034 -0.19678,0.78712l-0.29517,1.86941l-2.0662,0.19678c-12.59395,0.59034 -22.72815,2.55815 -28.33639,5.0179z" id="svg_312"/>
     </g>
     <path stroke="null" class="st17" d="m100.6647,259.94387c0.29517,1.57424 0.39356,3.24688 0.59034,4.82112s0.29517,3.0501 0.49195,4.52595c0.19678,1.47585 0.49195,2.85332 0.9839,4.23078c0.49195,1.27907 1.27907,2.55815 2.75493,3.54205c-0.9839,0 -1.96781,-0.19678 -2.75493,-0.59034c-0.78712,-0.39356 -1.57424,-1.08229 -2.0662,-1.77102c-0.9839,-1.37746 -1.67263,-3.0501 -1.86941,-4.72273c-0.19678,-1.77102 -0.19678,-3.34527 0.19678,-5.0179c0.19678,-1.86941 0.68873,-3.44366 1.67263,-5.0179z" id="svg_313"/>
     <path stroke="null" class="st17" d="m117.58782,268.99577c-1.37746,0.59034 -2.75493,0.88551 -4.034,0.9839c-1.37746,0.19678 -2.65654,0.29517 -3.93561,0.29517c-1.27907,0 -2.55815,-0.09839 -3.83722,-0.29517c-1.27907,-0.19678 -2.55815,-0.49195 -3.73883,-1.08229c1.37746,-0.59034 2.75493,-0.88551 4.034,-0.9839s2.65654,-0.29517 3.93561,-0.29517c1.27907,0 2.55815,0.09839 3.83722,0.29517c1.27907,0.19678 2.45976,0.49195 3.73883,1.08229z" id="svg_314"/>
    </g>
    <g stroke="null" id="svg_315">
     <polyline stroke="null" class="st49" points="243.92092895507812,250.7935791015625 129.19789123535156,253.74526977539062 124.27836608886719,283.7543029785156 239.7885284423828,278.6380310058594 " id="svg_316"/>
     <polygon stroke="null" class="st50" points="239.69012451171875,279.7203063964844 122.8025131225586,284.93499755859375 128.2139892578125,252.66299438476562 244.019287109375,249.61288452148438 243.82254028320312,251.87588500976562 130.37857055664062,254.82757568359375 125.65583038330078,282.5736389160156 239.88693237304688,277.55572509765625 " id="svg_317"/>
    </g>
   </g>
   <g stroke="null" id="BOCA">
    <g stroke="null" id="svg_318">
     <g stroke="null" id="svg_319">
      <g stroke="null" id="svg_320">
       <defs stroke="null" transform="translate(42.0119 42.0119) translate(0 -52.2015) translate(-41.9762 0) translate(0 85.7263) translate(0 13.0384) translate(-104.077 0) translate(45.9788 -7.79202) scale(0.983903 0.983903) translate(-45.9788 7.79202)">
        <path stroke="null" id="SVGID_1_" d="m371.1,123.1c7.5,0.5 16,0.8 25.3,0.5c10.6,-0.3 20.2,-1.4 28.4,-2.6c-5.1,9.9 -16.6,16.1 -28.7,15.7c-18,-0.7 -25,-13.6 -25,-13.6z"/>
       </defs>
       <clipPath stroke="null" transform="translate(42.0119 42.0119) translate(0 -52.2015) translate(-41.9762 0) translate(0 85.7263) translate(0 13.0384) translate(-104.077 0) translate(45.9788 -7.79202) scale(0.983903 0.983903) translate(-45.9788 7.79202)" id="SVGID_2_">
        <use stroke="null" xlink:href="#SVGID_1_" id="svg_321"/>
       </clipPath>
       <path stroke="null" class="st56" d="m263.50058,209.56806c7.37927,0.49195 15.74244,0.78712 24.89274,0.49195c10.42937,-0.29517 19.87483,-1.37746 27.94283,-2.55815c-5.0179,9.74064 -16.33278,15.84083 -28.238,15.44727c-17.71025,-0.68873 -24.59756,-13.38108 -24.59756,-13.38108z" id="svg_322"/>
      </g>
     </g>
     <g stroke="null" id="svg_323">
      <g stroke="null" id="svg_324">
       <defs stroke="null" transform="translate(42.0119 42.0119) translate(0 -52.2015) translate(-41.9762 0) translate(0 85.7263) translate(0 13.0384) translate(-104.077 0) translate(45.9788 -7.79202) scale(0.983903 0.983903) translate(-45.9788 7.79202)">
        <path stroke="null" id="SVGID_3_" d="m371.1,123.1c7.5,0.5 16,0.8 25.3,0.5c10.6,-0.3 20.2,-1.4 28.4,-2.6c-5.1,9.9 -16.6,16.1 -28.7,15.7c-18,-0.7 -25,-13.6 -25,-13.6z"/>
       </defs>
       <clipPath stroke="null" transform="translate(42.0119 42.0119) translate(0 -52.2015) translate(-41.9762 0) translate(0 85.7263) translate(0 13.0384) translate(-104.077 0) translate(45.9788 -7.79202) scale(0.983903 0.983903) translate(-45.9788 7.79202)" id="SVGID_4_">
        <use stroke="null" xlink:href="#SVGID_3_" id="svg_325"/>
       </clipPath>
       <ellipse stroke="null" class="st57" cx="299.31463" cy="220.88294" rx="9.24868" ry="6.59215" id="svg_326"/>
      </g>
     </g>
     <g stroke="null" id="svg_327">
      <g stroke="null" id="svg_328">
       <defs stroke="null" transform="translate(42.0119 42.0119) translate(0 -52.2015) translate(-41.9762 0) translate(0 85.7263) translate(0 13.0384) translate(-104.077 0) translate(45.9788 -7.79202) scale(0.983903 0.983903) translate(-45.9788 7.79202)">
        <path stroke="null" id="SVGID_5_" d="m371.1,123.1c7.5,0.5 16,0.8 25.3,0.5c10.6,-0.3 20.2,-1.4 28.4,-2.6c-5.1,9.9 -16.6,16.1 -28.7,15.7c-18,-0.7 -25,-13.6 -25,-13.6z"/>
       </defs>
       <clipPath stroke="null" transform="translate(42.0119 42.0119) translate(0 -52.2015) translate(-41.9762 0) translate(0 85.7263) translate(0 13.0384) translate(-104.077 0) translate(45.9788 -7.79202) scale(0.983903 0.983903) translate(-45.9788 7.79202)" id="SVGID_6_">
        <use stroke="null" xlink:href="#SVGID_5_" id="svg_329"/>
       </clipPath>
       <path stroke="null" class="st58" d="m316.8281,212.91333l-52.93396,0c-1.67263,0 -3.0501,-1.37746 -3.0501,-3.0501l0,-0.39356c0,-1.67263 1.37746,-3.0501 3.0501,-3.0501l52.93396,0c1.67263,0 3.0501,1.37746 3.0501,3.0501l0,0.39356c-0.09839,1.67263 -1.47585,3.0501 -3.0501,3.0501z" id="svg_330"/>
      </g>
     </g>
    </g>
   </g>
   <g stroke="null" id="BOCA_copy">
    <g stroke="null" id="svg_331">
     <g stroke="null" id="svg_332">
      <g stroke="null" id="svg_333">
       <defs stroke="null" transform="translate(42.0119 42.0119) translate(0 -52.2015) translate(-41.9762 0) translate(0 85.7263) translate(0 13.0384) translate(-104.077 0) translate(45.9788 -7.79202) scale(0.983903 0.983903) translate(-45.9788 7.79202)">
        <path stroke="null" id="SVGID_7_" d="m371.1,124.7c7.5,0.7 16,1 25.3,0.6c10.6,-0.4 20.2,-1.7 28.4,-3.4c-5.1,12.7 -16.6,20.6 -28.7,20.1c-18,-0.7 -25,-17.3 -25,-17.3z"/>
       </defs>
       <clipPath stroke="null" transform="translate(42.0119 42.0119) translate(0 -52.2015) translate(-41.9762 0) translate(0 85.7263) translate(0 13.0384) translate(-104.077 0) translate(45.9788 -7.79202) scale(0.983903 0.983903) translate(-45.9788 7.79202)" id="SVGID_8_">
        <use stroke="null" xlink:href="#SVGID_7_" id="svg_334"/>
       </clipPath>
       <path stroke="null" class="st59" d="m263.50058,211.1423c7.37927,0.68873 15.74244,0.9839 24.89274,0.59034c10.42937,-0.39356 19.87483,-1.67263 27.94283,-3.34527c-5.0179,12.49556 -16.33278,20.26839 -28.238,19.77644c-17.71025,-0.68873 -24.59756,-17.02151 -24.59756,-17.02151z" id="svg_335"/>
      </g>
     </g>
     <g stroke="null" id="svg_336">
      <g stroke="null" id="svg_337">
       <defs stroke="null" transform="translate(42.0119 42.0119) translate(0 -52.2015) translate(-41.9762 0) translate(0 85.7263) translate(0 13.0384) translate(-104.077 0) translate(45.9788 -7.79202) scale(0.983903 0.983903) translate(-45.9788 7.79202)">
        <path stroke="null" id="SVGID_9_" d="m371.1,124.7c7.5,0.7 16,1 25.3,0.6c10.6,-0.4 20.2,-1.7 28.4,-3.4c-5.1,12.7 -16.6,20.6 -28.7,20.1c-18,-0.7 -25,-17.3 -25,-17.3z"/>
       </defs>
       <clipPath stroke="null" transform="translate(42.0119 42.0119) translate(0 -52.2015) translate(-41.9762 0) translate(0 85.7263) translate(0 13.0384) translate(-104.077 0) translate(45.9788 -7.79202) scale(0.983903 0.983903) translate(-45.9788 7.79202)" id="SVGID_10_">
        <use stroke="null" xlink:href="#SVGID_9_" id="svg_338"/>
       </clipPath>
       <ellipse stroke="null" class="st60" cx="299.31463" cy="225.70406" rx="9.24868" ry="8.46156" id="svg_339"/>
      </g>
     </g>
     <g stroke="null" id="svg_340">
      <g stroke="null" id="svg_341">
       <defs stroke="null" transform="translate(42.0119 42.0119) translate(0 -52.2015) translate(-41.9762 0) translate(0 85.7263) translate(0 13.0384) translate(-104.077 0) translate(45.9788 -7.79202) scale(0.983903 0.983903) translate(-45.9788 7.79202)">
        <path stroke="null" id="SVGID_11_" d="m371.1,124.7c7.5,0.7 16,1 25.3,0.6c10.6,-0.4 20.2,-1.7 28.4,-3.4c-5.1,12.7 -16.6,20.6 -28.7,20.1c-18,-0.7 -25,-17.3 -25,-17.3z"/>
       </defs>
       <clipPath stroke="null" transform="translate(42.0119 42.0119) translate(0 -52.2015) translate(-41.9762 0) translate(0 85.7263) translate(0 13.0384) translate(-104.077 0) translate(45.9788 -7.79202) scale(0.983903 0.983903) translate(-45.9788 7.79202)" id="SVGID_12_">
        <use stroke="null" xlink:href="#SVGID_11_" id="svg_342"/>
       </clipPath>
       <path stroke="null" class="st61" d="m315.94258,215.37308l-51.26132,0c-2.16459,0 -3.83722,-1.77102 -3.83722,-3.83722l0,-0.49195c0,-2.16459 1.77102,-3.83722 3.83722,-3.83722l51.26132,0c2.16459,0 3.83722,1.77102 3.83722,3.83722l0,0.49195c0,2.16459 -1.77102,3.83722 -3.83722,3.83722z" id="svg_343"/>
      </g>
     </g>
    </g>
   </g>
   <g stroke="null" id="BOCA_2_1_">
    <g stroke="null" id="svg_344">
     <g stroke="null" id="svg_345">
      <g stroke="null" id="svg_346">
       <g stroke="null" id="svg_347">
        <defs stroke="null" transform="translate(42.0119 42.0119) translate(0 -52.2015) translate(-41.9762 0) translate(0 85.7263) translate(0 13.0384) translate(-104.077 0) translate(45.9788 -7.79202) scale(0.983903 0.983903) translate(-45.9788 7.79202)">
         <path stroke="null" id="SVGID_13_" d="m363.3,120.6c7.2,3 19.7,7 35.4,6.5c17,-0.5 29.9,-6 37.1,-9.7c-1.3,2.2 -14.4,24.1 -36.2,24.1c-9.6,0 -17.1,-3.2 -20.9,-5.4c-8.6,-5.1 -13.4,-12.1 -15.4,-15.5z"/>
        </defs>
        <clipPath stroke="null" transform="translate(42.0119 42.0119) translate(0 -52.2015) translate(-41.9762 0) translate(0 85.7263) translate(0 13.0384) translate(-104.077 0) translate(45.9788 -7.79202) scale(0.983903 0.983903) translate(-45.9788 7.79202)" id="SVGID_14_">
         <use stroke="null" xlink:href="#SVGID_13_" id="svg_348"/>
        </clipPath>
        <path stroke="null" class="st62" d="m291.5418,227.86865c-10.42937,0 -17.90703,-3.73883 -20.66195,-5.41146c-7.77283,-4.52595 -12.59395,-10.82293 -15.1521,-15.34888l-0.29517,-0.59034l0.68873,0.29517c11.1181,4.62434 22.82654,6.78893 34.63337,6.39537c12.49556,-0.39356 25.08952,-3.64044 36.4044,-9.54385l0.78712,-0.39356l-0.39356,0.68873c-2.55815,4.13239 -15.34888,23.90883 -36.01083,23.90883zm-35.12532,-20.26839c2.65654,4.32917 7.28088,10.23259 14.66015,14.56176c2.75493,1.57424 10.1342,5.31307 20.36678,5.31307c19.38288,0 31.78005,-17.71025 35.02693,-22.82654c-11.21649,5.60824 -23.51527,8.85512 -35.81405,9.15029c-11.70844,0.29517 -23.2201,-1.77102 -34.23981,-6.19859z" id="svg_349"/>
       </g>
      </g>
      <g stroke="null" id="svg_350">
       <g stroke="null" id="svg_351">
        <defs stroke="null" transform="translate(42.0119 42.0119) translate(0 -52.2015) translate(-41.9762 0) translate(0 85.7263) translate(0 13.0384) translate(-104.077 0) translate(45.9788 -7.79202) scale(0.983903 0.983903) translate(-45.9788 7.79202)">
         <path stroke="null" id="SVGID_15_" d="m363.3,120.6c7.2,3 19.7,7 35.4,6.5c17,-0.5 29.9,-6 37.1,-9.7c-1.3,2.2 -14.4,24.1 -36.2,24.1c-9.6,0 -17.1,-3.2 -20.9,-5.4c-8.6,-5.1 -13.4,-12.1 -15.4,-15.5z"/>
        </defs>
        <clipPath stroke="null" transform="translate(42.0119 42.0119) translate(0 -52.2015) translate(-41.9762 0) translate(0 85.7263) translate(0 13.0384) translate(-104.077 0) translate(45.9788 -7.79202) scale(0.983903 0.983903) translate(-45.9788 7.79202)" id="SVGID_16_">
         <use stroke="null" xlink:href="#SVGID_15_" id="svg_352"/>
        </clipPath>
        <path stroke="null" class="st63" d="m323.22346,227.67187l-60.90357,0c-2.95171,0 -5.31307,-2.0662 -5.31307,-4.52595l-3.0501,-16.92312c0,-2.45976 5.50985,-3.54205 8.46156,-3.54205l60.90357,0c2.95171,0 5.31307,2.0662 5.31307,4.52595l0,15.93922c0,2.45976 -2.45976,4.52595 -5.41146,4.52595z" id="svg_353"/>
       </g>
      </g>
     </g>
     <path stroke="null" class="st64" d="m267.92814,217.63606c0.78712,-0.39356 1.57424,-0.78712 2.45976,-1.18068c0.78712,-0.39356 1.57424,-0.78712 2.45976,-1.08229l0.29517,-0.09839l0.29517,0.29517l1.57424,1.57424l1.57424,1.67263l-0.9839,-0.19678c1.18068,-0.49195 2.36137,-1.08229 3.54205,-1.57424s2.36137,-0.9839 3.54205,-1.47585l0.59034,-0.29517l0.59034,0.39356c1.67263,1.18068 3.34527,2.45976 5.0179,3.73883l-1.57424,-0.09839c1.67263,-0.9839 3.24688,-2.0662 4.91951,-3.0501l0.9839,-0.59034l0.78712,0.78712c1.08229,0.9839 2.0662,2.0662 3.14849,3.0501l-1.67263,-0.09839c1.08229,-0.68873 2.26298,-1.47585 3.34527,-2.16459l0.68873,-0.49195l0.68873,0.39356c1.18068,0.78712 2.36137,1.47585 3.54205,2.26298l-1.47585,0.19678c1.47585,-1.37746 2.95171,-2.85332 4.52595,-4.23078l0.68873,-0.59034l0.49195,0.59034l1.27907,1.37746c0.39356,0.49195 0.78712,0.88551 1.27907,1.37746l-0.78712,0c0.78712,-0.59034 1.57424,-1.18068 2.36137,-1.86941c0.78712,-0.59034 1.57424,-1.18068 2.45976,-1.77102c-0.68873,0.68873 -1.27907,1.47585 -1.96781,2.16459s-1.37746,1.37746 -2.0662,2.0662l-0.39356,0.39356l-0.39356,-0.39356c-0.49195,-0.39356 -0.9839,-0.78712 -1.47585,-1.27907l-1.47585,-1.27907l1.18068,0c-1.27907,1.57424 -2.75493,3.0501 -4.034,4.52595l-0.59034,0.68873l-0.88551,-0.49195c-1.27907,-0.68873 -2.45976,-1.37746 -3.73883,-2.0662l1.37746,0c-1.08229,0.78712 -2.16459,1.47585 -3.34527,2.26298l-0.88551,0.59034l-0.78712,-0.78712c-1.08229,-0.9839 -2.16459,-1.96781 -3.14849,-3.0501l1.67263,0.19678c-1.67263,0.9839 -3.34527,1.96781 -4.91951,3.0501l-0.88551,0.49195l-0.68873,-0.59034c-1.57424,-1.27907 -3.24688,-2.55815 -4.82112,-3.83722l1.18068,0.19678c-1.18068,0.39356 -2.45976,0.88551 -3.73883,1.27907c-1.27907,0.39356 -2.45976,0.88551 -3.73883,1.27907l-0.59034,0.19678l-0.29517,-0.39356l-1.27907,-1.77102l-1.27907,-1.77102l0.59034,0.09839c-0.88551,0.29517 -1.77102,0.49195 -2.65654,0.78712c-0.78712,0.19678 -1.67263,0.39356 -2.55815,0.59034z" id="svg_354"/>
    </g>
   </g>
   <g stroke="null" id="BIGOTE">
    <path stroke="null" class="st48" d="m264.09092,190.77552c0,0 -18.59576,7.57605 -17.41508,12.29878s13.47947,-3.0501 13.47947,-3.0501s0.19678,8.75673 6.1002,8.16639c5.60824,-0.59034 8.65834,-8.36317 8.65834,-8.36317s-1.77102,9.24868 4.034,7.37927s9.15029,-7.37927 9.15029,-7.37927s-0.09839,10.82293 5.21468,6.39537c5.31307,-4.32917 8.16639,-6.39537 8.16639,-6.39537s2.45976,9.44546 7.57605,6.78893s2.26298,-7.96961 2.26298,-7.96961s6.00181,10.42937 8.65834,4.91951c2.65654,-5.50985 -6.78893,-12.88912 -22.13781,-14.46337c-15.1521,-1.47585 -33.74786,1.67263 -33.74786,1.67263z" id="svg_355"/>
   </g>
   <g stroke="null" id="OJO_2">
    <g stroke="null" id="svg_356">
     <g stroke="null" id="svg_357">
      <ellipse stroke="null" class="st51" cx="298.92107" cy="164.80049" rx="11.80683" ry="10.03581" id="svg_358"/>
     </g>
     <g stroke="null" id="svg_359">
      <ellipse stroke="null" class="st51" cx="253.36638" cy="164.80049" rx="11.80683" ry="10.03581" id="svg_360"/>
     </g>
    </g>
   </g>
   <g stroke="null" id="OJO_2_closed">
    <g stroke="null" id="svg_361">
     <g stroke="null" id="svg_362">
      <ellipse stroke="null" class="st51" cx="298.92107" cy="164.80049" rx="11.80683" ry="5.11629" id="svg_363"/>
     </g>
     <g stroke="null" id="svg_364">
      <ellipse stroke="null" class="st51" cx="253.36638" cy="164.80049" rx="11.80683" ry="5.11629" id="svg_365"/>
     </g>
    </g>
   </g>
   <g stroke="null" id="OJO_1">
    <g stroke="null" id="svg_366">
     <g stroke="null" id="svg_367">
      <ellipse stroke="null" class="st55" cx="298.6259" cy="164.50532" rx="6.98571" ry="5.90342" id="svg_368"/>
      <ellipse stroke="null" class="st51" cx="294.98546" cy="161.652" rx="2.36137" ry="1.96781" id="svg_369"/>
     </g>
     <g stroke="null" id="svg_370">
      <ellipse stroke="null" class="st55" cx="253.07121" cy="164.50532" rx="6.98571" ry="5.90342" id="svg_371"/>
      <ellipse stroke="null" class="st51" cx="249.43077" cy="161.652" rx="2.36137" ry="1.96781" id="svg_372"/>
     </g>
    </g>
   </g>
   <g stroke="null" id="OJO_1_closed">
    <g stroke="null" id="svg_373">
     <g stroke="null" id="svg_374">
      <ellipse stroke="null" class="st55" cx="298.6259" cy="164.50532" rx="6.98571" ry="2.95171" id="svg_375"/>
      <ellipse stroke="null" class="st51" cx="294.98546" cy="163.12786" rx="2.36137" ry="0.9839" id="svg_376"/>
     </g>
     <g stroke="null" id="svg_377">
      <ellipse stroke="null" class="st55" cx="253.07121" cy="164.50532" rx="6.98571" ry="2.95171" id="svg_378"/>
      <ellipse stroke="null" class="st51" cx="249.43077" cy="163.12786" rx="2.36137" ry="0.9839" id="svg_379"/>
     </g>
    </g>
   </g>
   <g stroke="null" id="CEJAS_2">
    <path stroke="null" class="st48" d="m242.64184,148.07415l25.97503,12.49556c0,0 1.27907,-10.72454 -9.0519,-13.0859c-10.33098,-2.45976 -16.92312,0.59034 -16.92312,0.59034z" id="svg_380"/>
    <path stroke="null" class="st48" d="m312.20375,148.66449l-26.56537,11.61005c0,0 -0.78712,-10.72454 9.64225,-12.79073c10.52776,-2.16459 16.92312,1.18068 16.92312,1.18068z" id="svg_381"/>
   </g>
   <g stroke="null" id="CEJAS">
    <path stroke="null" class="st48" d="m242.14989,151.32103l29.22191,-5.0179c0,0 -7.28088,-8.75673 -16.92312,-4.91951s-12.29878,9.93742 -12.29878,9.93742z" id="svg_382"/>
    <path stroke="null" class="st48" d="m318.30395,150.5339l-28.92674,-6.1002c0,0 7.67444,-8.55995 17.2183,-4.23078s11.70844,10.33098 11.70844,10.33098z" id="svg_383"/>
   </g>
   <g stroke="null" id="CUERNOS">
    <path stroke="null" class="st46" d="m303.34863,133.02044c-3.83722,-5.80503 21.74425,-48.40801 22.92493,-50.37581s4.13239,44.27562 -0.59034,51.95006s-18.39898,4.23078 -22.33459,-1.57424z" id="svg_384"/>
    <path stroke="null" class="st46" d="m248.93882,133.90595c-6.19859,-3.93561 -1.57424,-50.76937 -1.37746,-53.03235s23.71205,38.56898 22.62976,47.03054s-15.1521,9.93742 -21.2523,6.00181z" id="svg_385"/>
   </g>
  </g>
 </g>
</svg>
